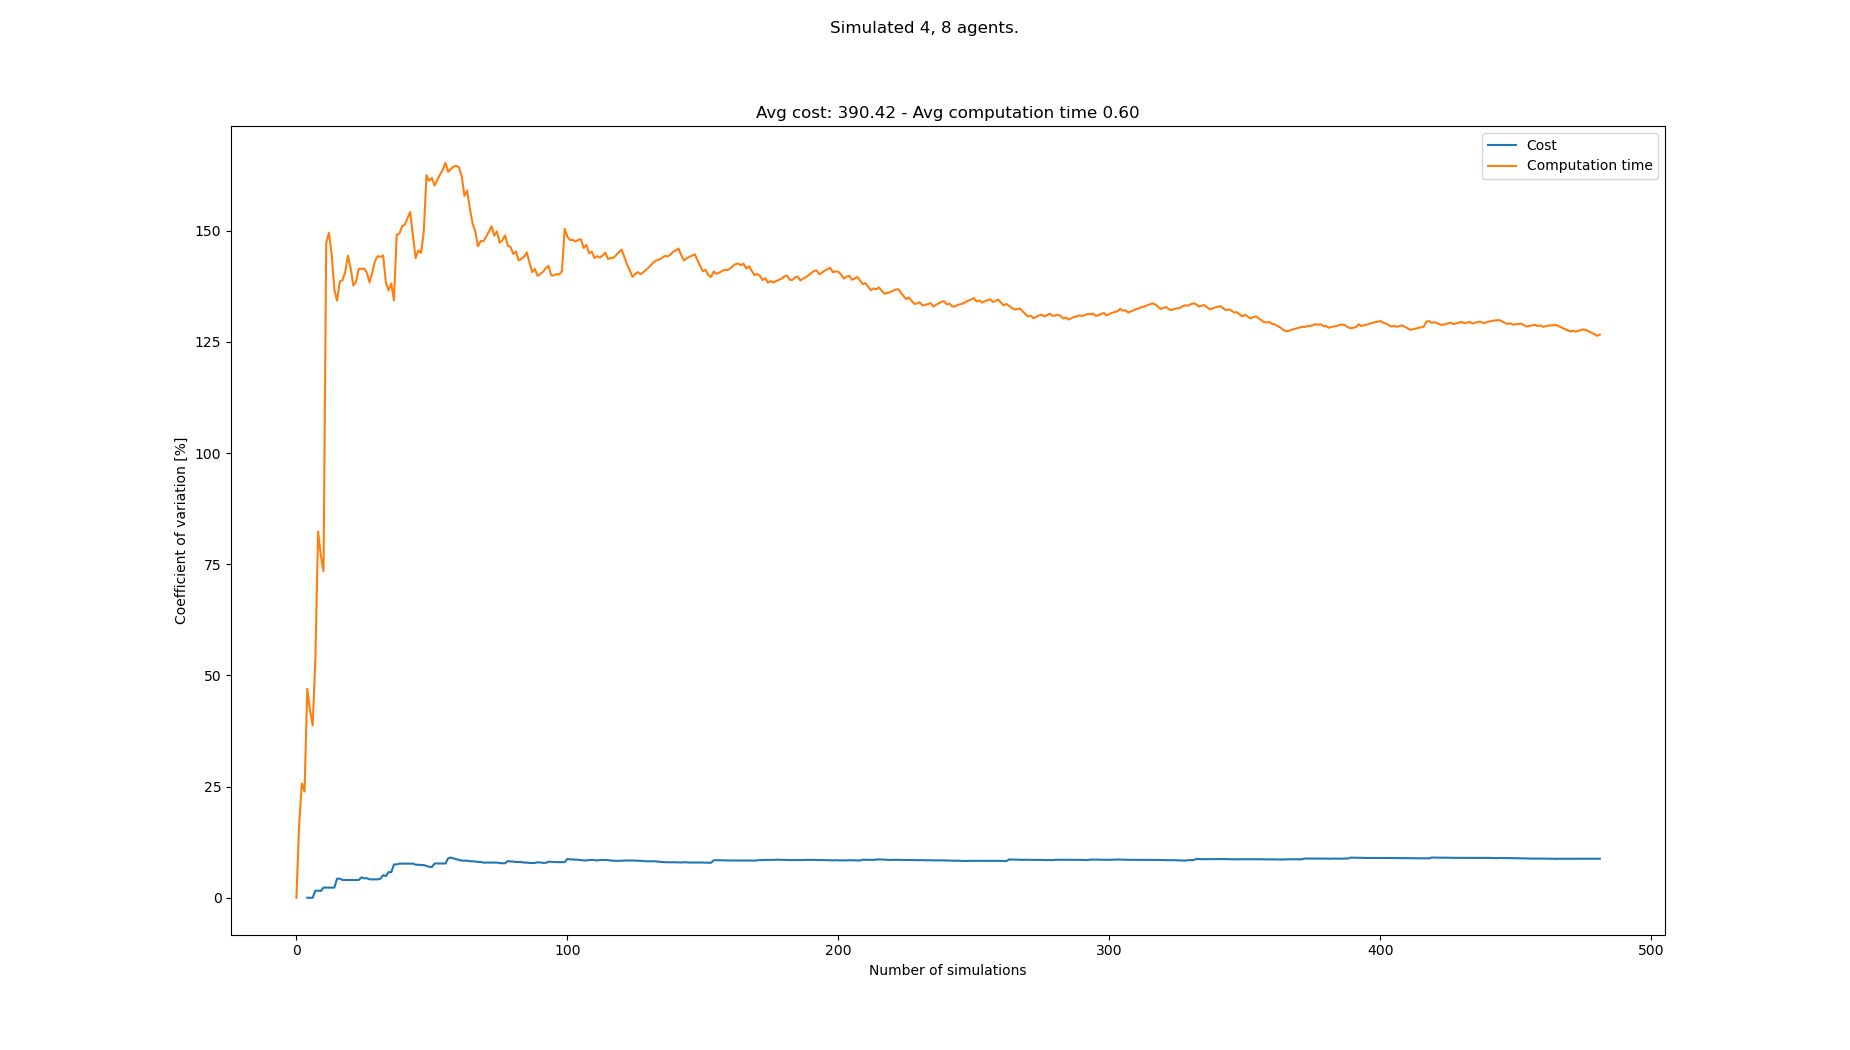

Source data for this figure (header and first rows):
starts, goals, Cost, Cost_var, Cost_mean, Cost_std, Computation time, Computation time_var, Computation time_mean, Computation time_std
[(1, 0), (5, 0), (6, 0), (0, 1), (1, 21)…, [(2, 21), (6, 20), (3, 20), (2, 20), (8,…, , , , , 0.0744, 0.0, 0.0744, 0.0
[(7, 1), (2, 0), (2, 1), (4, 1), (8, 20)…, [(1, 20), (3, 21), (0, 20), (0, 21), (7,…, , , , , 0.05352, 16.32, 0.06396, 0.01044
[(1, 1), (0, 0), (1, 0), (7, 1), (1, 20)…, [(8, 20), (2, 20), (5, 21), (5, 20), (3,…, , , , , 0.03947, 25.72, 0.0558, 0.01435
[(6, 0), (2, 0), (5, 0), (0, 0), (7, 21)…, [(5, 20), (7, 21), (8, 21), (5, 21), (5,…, , , , , 0.04815, 23.87, 0.05388, 0.01286
[(7, 1), (1, 1), (2, 1), (0, 0), (0, 20)…, [(1, 21), (6, 21), (7, 20), (8, 20), (2,…, 384, 0.0, 384.0, 0.0, 0.1297, 46.98, 0.06905, 0.03244
[(1, 1), (6, 1), (2, 0), (7, 1), (2, 21)…, [(4, 21), (7, 20), (2, 20), (5, 20), (7,…, , 0.0, 384.0, 0.0, 0.0874, 42.15, 0.07211, 0.03039
[(2, 0), (6, 0), (4, 0), (3, 0), (6, 20)…, [(6, 20), (3, 20), (4, 20), (6, 21), (6,…, , 0.0, 384.0, 0.0, 0.07633, 38.75, 0.07271, 0.02818
[(7, 0), (0, 1), (5, 1), (8, 1), (0, 20)…, [(6, 20), (3, 21), (4, 21), (7, 21), (2,…, 372, 1.587, 378.0, 6.0, 0.1904, 53.76, 0.08742, 0.047
[(8, 0), (2, 1), (2, 0), (3, 0), (8, 21)…, [(4, 20), (5, 20), (3, 20), (0, 21), (7,…, , 1.587, 378.0, 6.0, 0.3629, 82.4, 0.118, 0.09726
[(0, 0), (8, 0), (7, 0), (6, 1), (4, 21)…, [(1, 21), (5, 21), (0, 21), (7, 21), (6,…, 372, 1.504, 376.0, 5.657, 0.1413, 76.88, 0.1204, 0.09253
[(5, 1), (3, 0), (6, 1), (1, 1), (8, 21)…, [(3, 21), (1, 20), (5, 20), (4, 21), (8,…, 360, 2.281, 372.0, 8.485, 0.1181, 73.43, 0.1202, 0.08822
[(2, 1), (1, 0), (1, 1), (5, 0), (1, 20)…, [(2, 20), (7, 21), (6, 21), (6, 20), (1,…, , 2.281, 372.0, 8.485, 1.196, 147.3, 0.2098, 0.309
[(4, 1), (8, 1), (0, 0), (1, 0), (8, 20)…, [(2, 20), (3, 21), (4, 21), (7, 21), (6,…, , 2.281, 372.0, 8.485, 0.08058, 149.6, 0.1998, 0.2989
[(1, 0), (2, 1), (3, 1), (5, 1), (4, 20)…, [(6, 21), (4, 20), (0, 21), (6, 20), (4,…, , 2.281, 372.0, 8.485, 0.1862, 144.8, 0.1989, 0.288
[(6, 1), (1, 0), (5, 0), (3, 1), (5, 21)…, [(4, 21), (5, 21), (0, 21), (1, 20), (7,…, , 2.281, 372.0, 8.485, 1.041, 136.7, 0.255, 0.3486
[(5, 1), (7, 0), (3, 1), (8, 0), (5, 20)…, [(0, 20), (5, 20), (2, 21), (1, 21), (1,…, 408, 4.293, 379.2, 16.28, 0.2007, 134.3, 0.2516, 0.3378
[(0, 1), (7, 1), (3, 1), (2, 1), (6, 21)…, [(3, 21), (4, 20), (8, 21), (5, 20), (5,…, , 4.293, 379.2, 16.28, 0.04002, 138.6, 0.2392, 0.3315
[(6, 1), (8, 0), (8, 1), (5, 0), (8, 21)…, [(2, 20), (4, 21), (8, 21), (7, 20), (3,…, 372, 3.995, 378.0, 15.1, 0.1239, 138.9, 0.2328, 0.3232
[(2, 0), (8, 0), (7, 1), (1, 1), (0, 21)…, [(2, 20), (3, 21), (8, 20), (8, 21), (7,…, , 3.995, 378.0, 15.1, 0.08289, 140.7, 0.2249, 0.3164
[(2, 0), (5, 0), (6, 1), (6, 0), (7, 21)…, [(5, 20), (2, 20), (5, 21), (6, 20), (1,…, , 3.995, 378.0, 15.1, 0.036, 144.4, 0.2154, 0.3111
[(7, 0), (5, 1), (1, 1), (0, 1), (6, 21)…, [(0, 20), (3, 20), (0, 21), (6, 20), (7,…, , 3.995, 378.0, 15.1, 0.1932, 141.6, 0.2144, 0.3036
[(0, 1), (1, 1), (8, 0), (2, 0), (3, 21)…, [(5, 21), (7, 21), (7, 20), (8, 20), (2,…, , 3.995, 378.0, 15.1, 1.126, 137.7, 0.2558, 0.3522
[(1, 1), (5, 1), (3, 0), (5, 0), (0, 21)…, [(2, 21), (2, 20), (6, 20), (0, 20), (5,…, , 3.995, 378.0, 15.1, 0.113, 138.5, 0.2496, 0.3457
[(5, 0), (6, 1), (4, 0), (7, 0), (7, 20)…, [(4, 21), (2, 20), (7, 20), (1, 21), (2,…, , 3.995, 378.0, 15.1, 0.0436, 141.5, 0.241, 0.3409
[(6, 1), (4, 0), (1, 0), (8, 1), (8, 21)…, [(1, 21), (2, 20), (2, 21), (7, 20), (2,…, 408, 4.573, 382.3, 17.48, 0.132, 141.4, 0.2366, 0.3347
[(7, 0), (0, 0), (0, 1), (3, 0), (8, 21)…, [(4, 21), (1, 20), (2, 20), (8, 20), (7,…, 372, 4.384, 381.0, 16.7, 0.1272, 141.5, 0.2324, 0.3289
[(5, 0), (0, 1), (3, 0), (6, 0), (3, 20)…, [(0, 21), (4, 20), (3, 20), (2, 20), (6,…, , 4.384, 381.0, 16.7, 0.1582, 140.6, 0.2297, 0.323
[(1, 1), (7, 0), (5, 0), (6, 0), (1, 20)…, [(0, 20), (4, 20), (1, 20), (8, 21), (7,…, 384, 4.137, 381.3, 15.78, 1.225, 138.4, 0.2652, 0.367
[(0, 1), (0, 0), (7, 1), (4, 1), (7, 21)…, [(5, 20), (8, 21), (1, 21), (2, 21), (3,…, , 4.137, 381.3, 15.78, 0.05155, 140.7, 0.2578, 0.3627
[(0, 1), (2, 1), (6, 1), (6, 0), (8, 20)…, [(3, 21), (0, 21), (2, 21), (6, 20), (8,…, , 4.137, 381.3, 15.78, 0.03831, 143.2, 0.2505, 0.3588
[(2, 1), (1, 0), (5, 1), (4, 1), (4, 21)…, [(0, 20), (8, 20), (4, 21), (7, 20), (6,…, , 4.137, 381.3, 15.78, 0.09175, 144.3, 0.2454, 0.3541
[(6, 0), (5, 0), (8, 1), (0, 0), (2, 20)…, [(2, 21), (5, 21), (7, 20), (6, 21), (4,…, 360, 4.293, 379.2, 16.28, 0.1403, 144.1, 0.2421, 0.349
[(0, 0), (2, 0), (5, 1), (7, 0), (0, 21)…, [(3, 20), (7, 20), (0, 20), (8, 21), (5,…, 420, 5.08, 382.9, 19.45, 0.1179, 144.5, 0.2384, 0.3443
[(1, 0), (1, 1), (7, 1), (3, 0), (0, 21)…, [(0, 20), (0, 21), (2, 21), (2, 20), (2,…, 384, 4.864, 383.0, 18.63, 0.5982, 138.4, 0.2489, 0.3446
[(3, 0), (6, 0), (8, 0), (8, 1), (7, 21)…, [(1, 21), (4, 20), (6, 20), (1, 20), (6,…, 336, 5.758, 379.4, 21.84, 0.2389, 136.6, 0.2487, 0.3397
[(1, 1), (7, 0), (6, 0), (1, 0), (0, 20)…, [(5, 20), (4, 20), (8, 21), (0, 20), (1,…, , 5.758, 379.4, 21.84, 0.06113, 138.2, 0.2434, 0.3363
[(7, 0), (6, 0), (1, 1), (4, 1), (2, 20)…, [(6, 21), (5, 20), (7, 21), (1, 20), (7,…, 456, 7.497, 384.9, 28.85, 0.4008, 134.3, 0.2477, 0.3327
[(6, 1), (2, 0), (0, 0), (2, 1), (3, 20)…, [(0, 20), (8, 20), (2, 20), (0, 21), (7,…, , 7.497, 384.9, 28.85, 2.093, 149.1, 0.2963, 0.4417
[(4, 0), (7, 1), (5, 1), (5, 0), (2, 20)…, [(7, 21), (7, 20), (2, 20), (0, 21), (5,…, 348, 7.675, 382.4, 29.35, 0.143, 149.4, 0.2923, 0.4366
[(5, 0), (8, 1), (4, 1), (4, 0), (2, 21)…, [(6, 21), (0, 20), (7, 20), (3, 21), (5,…, , 7.675, 382.4, 29.35, 0.05791, 151, 0.2865, 0.4327
[(4, 1), (1, 1), (8, 1), (7, 1), (5, 20)…, [(1, 20), (7, 20), (6, 21), (0, 20), (2,…, , 7.675, 382.4, 29.35, 0.1338, 151.4, 0.2827, 0.428
[(2, 1), (6, 1), (3, 1), (4, 0), (7, 21)…, [(8, 20), (2, 20), (4, 21), (6, 21), (7,…, , 7.675, 382.4, 29.35, 0.06397, 152.8, 0.2775, 0.4242
[(4, 1), (2, 0), (1, 1), (3, 0), (5, 20)…, [(6, 21), (2, 21), (6, 20), (4, 20), (5,…, , 7.675, 382.4, 29.35, 0.06564, 154.2, 0.2726, 0.4205
[(8, 0), (7, 0), (3, 0), (1, 1), (6, 21)…, [(7, 21), (5, 20), (3, 20), (3, 21), (4,…, , 7.675, 382.4, 29.35, 1.129, 148.9, 0.2921, 0.4348
[(5, 1), (6, 0), (4, 0), (0, 0), (5, 21)…, [(1, 21), (1, 20), (5, 20), (3, 20), (4,…, 384, 7.43, 382.5, 28.42, 0.8087, 143.8, 0.3036, 0.4367
[(1, 1), (1, 0), (6, 1), (8, 1), (6, 20)…, [(7, 20), (5, 21), (8, 21), (3, 21), (2,…, , 7.43, 382.5, 28.42, 0.04004, 145.6, 0.2978, 0.4336
[(5, 1), (0, 0), (7, 0), (2, 1), (4, 20)…, [(1, 20), (8, 20), (5, 20), (6, 20), (8,…, 408, 7.348, 384.0, 28.22, 0.2091, 145, 0.2959, 0.4291
[(4, 0), (8, 0), (7, 1), (8, 1), (7, 21)…, [(4, 21), (3, 21), (5, 21), (8, 20), (2,…, , 7.348, 384.0, 28.22, 2.167, 149.8, 0.3349, 0.5017
[(8, 1), (7, 1), (1, 1), (2, 1), (3, 20)…, [(2, 21), (7, 20), (8, 21), (3, 21), (3,…, 384, 7.141, 384.0, 27.42, 3.173, 162.5, 0.3928, 0.6385
[(5, 1), (3, 0), (2, 1), (5, 0), (8, 21)…, [(1, 21), (8, 20), (3, 20), (7, 20), (3,…, 396, 6.974, 384.6, 26.83, 0.3512, 161.2, 0.392, 0.6321
[(2, 0), (8, 1), (4, 1), (0, 1), (0, 21)…, [(6, 21), (0, 21), (3, 20), (0, 20), (5,…, 408, 6.905, 385.8, 26.64, 0.1456, 161.9, 0.3872, 0.6268
[(3, 0), (8, 1), (5, 0), (3, 1), (2, 20)…, [(4, 20), (1, 20), (7, 21), (1, 21), (8,…, 456, 7.706, 389.1, 29.99, 0.4052, 160.2, 0.3875, 0.6207
[(7, 0), (8, 1), (3, 0), (4, 0), (5, 20)…, [(2, 20), (0, 20), (8, 20), (2, 21), (5,…, , 7.706, 389.1, 29.99, 0.0818, 161.4, 0.3818, 0.6163
[(8, 0), (3, 0), (4, 1), (6, 1), (4, 20)…, [(2, 21), (2, 20), (4, 21), (3, 20), (3,…, , 7.706, 389.1, 29.99, 0.08014, 162.7, 0.3762, 0.6119
[(0, 1), (3, 0), (0, 0), (4, 0), (8, 20)…, [(7, 21), (8, 20), (4, 21), (3, 21), (8,…, , 7.706, 389.1, 29.99, 0.09478, 163.7, 0.3711, 0.6075
[(5, 0), (1, 1), (1, 0), (7, 1), (3, 20)…, [(5, 21), (3, 21), (2, 21), (0, 21), (5,…, , 7.706, 389.1, 29.99, 0.04073, 165.3, 0.3652, 0.6036
[(3, 0), (4, 0), (1, 1), (2, 1), (1, 21)…, [(7, 21), (3, 21), (0, 20), (5, 20), (2,…, 480, 8.869, 393.3, 34.88, 0.4465, 163.2, 0.3666, 0.5984
[(8, 0), (6, 0), (2, 0), (0, 1), (8, 20)…, [(3, 20), (5, 20), (0, 21), (5, 21), (5,…, 348, 9.031, 391.3, 35.34, 0.1298, 163.9, 0.3625, 0.594
[(2, 1), (8, 1), (5, 1), (1, 0), (3, 21)…, [(6, 21), (8, 20), (2, 20), (0, 21), (7,…, 396, 8.84, 391.5, 34.61, 0.1312, 164.5, 0.3586, 0.5897
[(5, 1), (1, 0), (2, 1), (7, 1), (6, 20)…, [(0, 21), (5, 21), (3, 20), (7, 21), (1,…, 384, 8.676, 391.2, 33.94, 0.1754, 164.6, 0.3555, 0.5852
... 408 more rows
